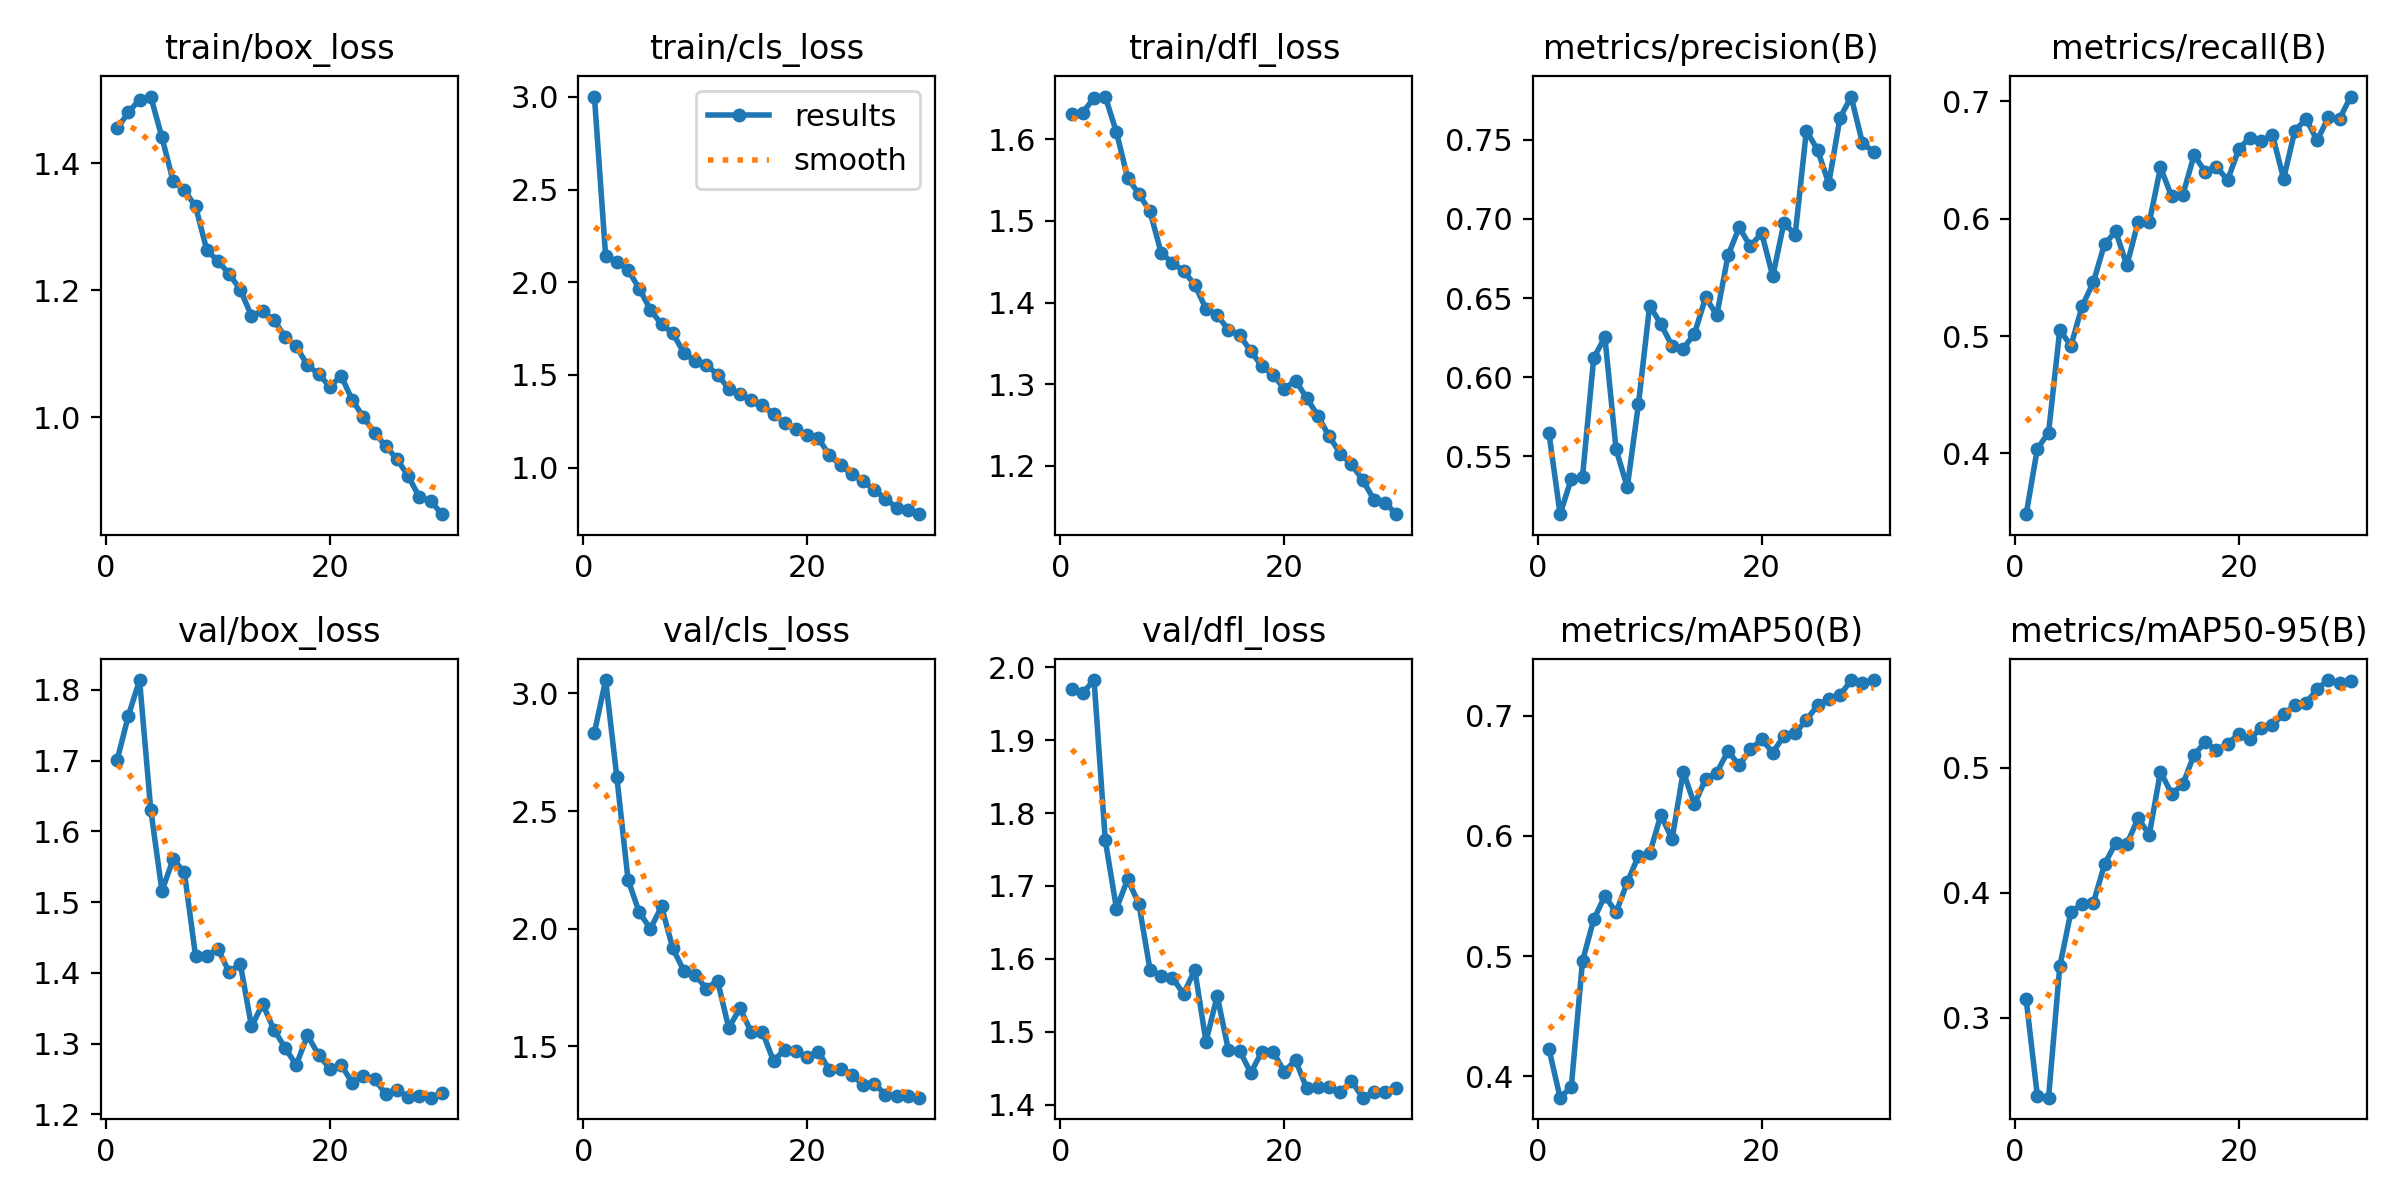

The data file committed next to this chart (first rows):
epoch, time, train/box_loss, train/cls_loss, train/dfl_loss, metrics/precision(B), metrics/recall(B), metrics/mAP50(B), metrics/mAP50-95(B), val/box_loss, val/cls_loss, val/dfl_loss, lr/pg0, lr/pg1, lr/pg2
1, 54.03, 1.455, 3.002, 1.631, 0.5648, 0.3482, 0.4228, 0.3148, 1.701, 2.833, 1.97, 0.0003314, 0.0003314, 0.0003314
2, 104.3, 1.48, 2.142, 1.633, 0.5135, 0.4041, 0.3821, 0.2374, 1.763, 3.057, 1.965, 0.0006428, 0.0006428, 0.0006428
3, 153.6, 1.5, 2.109, 1.651, 0.5359, 0.4176, 0.3913, 0.2362, 1.814, 2.646, 1.982, 0.0009322, 0.0009322, 0.0009322
4, 202.9, 1.505, 2.068, 1.653, 0.537, 0.5052, 0.4958, 0.3411, 1.631, 2.209, 1.763, 0.000901, 0.000901, 0.000901
5, 252.3, 1.441, 1.966, 1.609, 0.6121, 0.4917, 0.5304, 0.3849, 1.516, 2.069, 1.669, 0.000868, 0.000868, 0.000868
6, 301.6, 1.372, 1.852, 1.553, 0.6253, 0.5255, 0.5501, 0.391, 1.561, 2, 1.709, 0.000835, 0.000835, 0.000835
7, 350.9, 1.357, 1.773, 1.533, 0.5544, 0.5458, 0.5363, 0.3919, 1.542, 2.094, 1.676, 0.000802, 0.000802, 0.000802
8, 400.6, 1.332, 1.726, 1.512, 0.5306, 0.5784, 0.5613, 0.4227, 1.424, 1.917, 1.585, 0.000769, 0.000769, 0.000769
9, 449.9, 1.264, 1.617, 1.461, 0.5831, 0.5891, 0.5834, 0.4401, 1.424, 1.82, 1.576, 0.000736, 0.000736, 0.000736
10, 499.2, 1.246, 1.577, 1.449, 0.6453, 0.5603, 0.5854, 0.4392, 1.434, 1.803, 1.574, 0.000703, 0.000703, 0.000703
11, 548.4, 1.226, 1.555, 1.438, 0.6336, 0.5974, 0.6172, 0.4597, 1.401, 1.745, 1.552, 0.00067, 0.00067, 0.00067
12, 597.5, 1.201, 1.501, 1.422, 0.6198, 0.5969, 0.5973, 0.4466, 1.413, 1.779, 1.585, 0.000637, 0.000637, 0.000637
13, 646.8, 1.16, 1.426, 1.392, 0.6181, 0.6437, 0.6534, 0.4971, 1.324, 1.578, 1.486, 0.000604, 0.000604, 0.000604
14, 696.1, 1.167, 1.394, 1.384, 0.6274, 0.6189, 0.6263, 0.4791, 1.356, 1.662, 1.549, 0.000571, 0.000571, 0.000571
15, 744.8, 1.153, 1.367, 1.367, 0.6504, 0.6206, 0.6473, 0.4869, 1.32, 1.562, 1.475, 0.000538, 0.000538, 0.000538
16, 793.4, 1.127, 1.34, 1.36, 0.6393, 0.6541, 0.6527, 0.5105, 1.294, 1.562, 1.474, 0.000505, 0.000505, 0.000505
17, 842.4, 1.112, 1.287, 1.34, 0.6769, 0.6401, 0.6705, 0.5205, 1.27, 1.438, 1.444, 0.000472, 0.000472, 0.000472
18, 891.1, 1.082, 1.24, 1.322, 0.6946, 0.6442, 0.6587, 0.5141, 1.312, 1.486, 1.473, 0.000439, 0.000439, 0.000439
19, 939.5, 1.068, 1.206, 1.311, 0.6826, 0.6329, 0.672, 0.5194, 1.284, 1.478, 1.472, 0.000406, 0.000406, 0.000406
20, 987.9, 1.047, 1.176, 1.294, 0.6912, 0.6595, 0.6802, 0.5271, 1.264, 1.455, 1.445, 0.000373, 0.000373, 0.000373
21, 1038, 1.065, 1.159, 1.304, 0.6638, 0.6692, 0.6694, 0.5231, 1.27, 1.478, 1.461, 0.00034, 0.00034, 0.00034
22, 1086, 1.027, 1.066, 1.283, 0.6977, 0.6661, 0.6832, 0.5322, 1.245, 1.4, 1.422, 0.000307, 0.000307, 0.000307
23, 1134, 1, 1.013, 1.261, 0.6899, 0.6715, 0.6855, 0.5345, 1.254, 1.402, 1.424, 0.000274, 0.000274, 0.000274
24, 1183, 0.9752, 0.9633, 1.236, 0.7557, 0.6341, 0.6965, 0.5428, 1.249, 1.379, 1.424, 0.000241, 0.000241, 0.000241
25, 1232, 0.9539, 0.9269, 1.215, 0.7437, 0.675, 0.7086, 0.5504, 1.229, 1.336, 1.417, 0.000208, 0.000208, 0.000208
26, 1280, 0.9339, 0.8814, 1.201, 0.7223, 0.6851, 0.7141, 0.5518, 1.235, 1.341, 1.432, 0.000175, 0.000175, 0.000175
27, 1329, 0.9071, 0.8313, 1.182, 0.7637, 0.6667, 0.7169, 0.5634, 1.224, 1.295, 1.409, 0.000142, 0.000142, 0.000142
28, 1378, 0.8736, 0.7845, 1.158, 0.7773, 0.6865, 0.7294, 0.5703, 1.226, 1.289, 1.417, 0.000109, 0.000109, 0.000109
29, 1427, 0.8681, 0.7686, 1.154, 0.7482, 0.6852, 0.7275, 0.5679, 1.223, 1.289, 1.417, 7.6e-05, 7.6e-05, 7.6e-05
30, 1476, 0.8469, 0.7488, 1.14, 0.7423, 0.7041, 0.7297, 0.5696, 1.23, 1.282, 1.423, 4.3e-05, 4.3e-05, 4.3e-05
